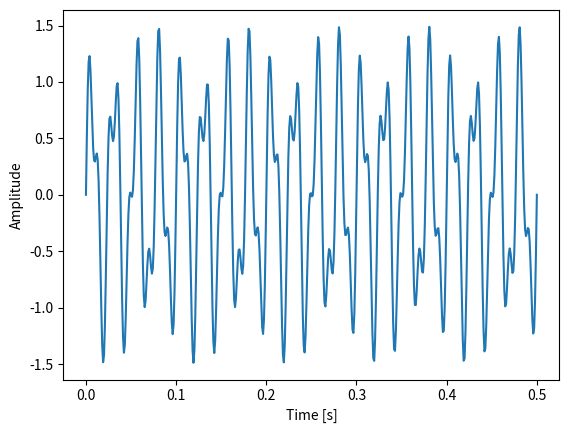

This chart was generated by the following Python code:
#for python3
#sudo apt install python3-pip
#pip3 install numpy
#pip3 install matplotlib

import numpy as np
import matplotlib.pyplot as plt

t = np.linspace(0, 0.5, 500)
s = np.sin(40 * 2 * np.pi * t) + 0.5 * np.sin(90 * 2 * np.pi * t)
plt.ylabel("Amplitude")
plt.xlabel("Time [s]")
plt.plot(t, s)
plt.show()
